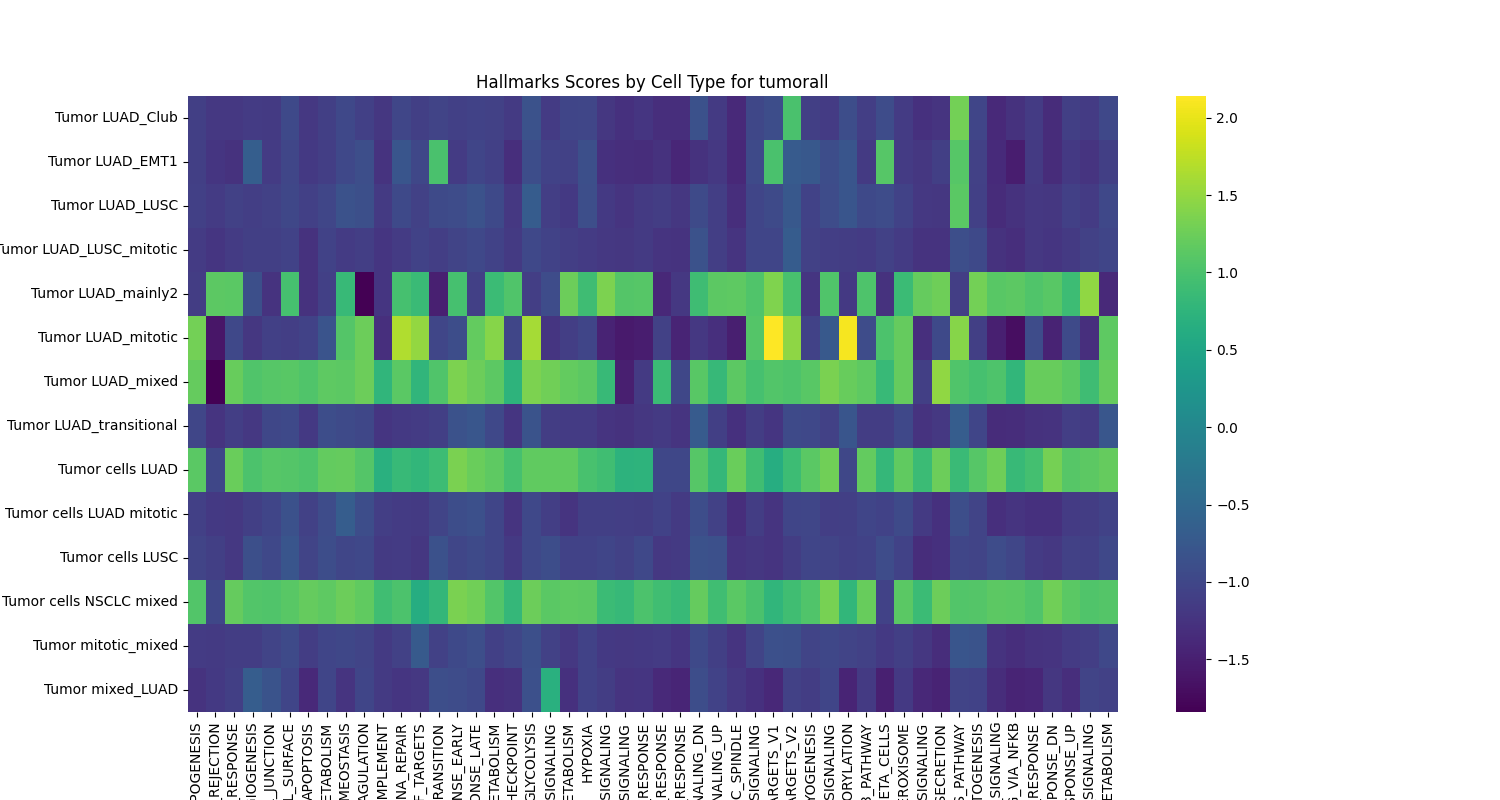

Source data for this figure (header and first rows):
cell_type, ADIPOGENESIS, ALLOGRAFT_REJECTION, ANDROGEN_RESPONSE, ANGIOGENESIS, APICAL_JUNCTION, APICAL_SURFACE, APOPTOSIS, BILE_ACID_METABOLISM, CHOLESTEROL_HOMEOSTASIS, COAGULATION, COMPLEMENT, DNA_REPAIR, E2F_TARGETS, EPITHELIAL_MESENCHYMAL_TRANSITION, ESTROGEN_RESPONSE_EARLY, ESTROGEN_RESPONSE_LATE, FATTY_ACID_METABOLISM, G2M_CHECKPOINT, GLYCOLYSIS, HEDGEHOG_SIGNALING, HEME_METABOLISM, HYPOXIA, IL2_STAT5_SIGNALING
Tumor LUAD_Club, -1.107, -1.196, -1.188, -1.142, -1.168, -0.9572, -1.191, -1.106, -0.9756, -1.087, -1.208, -1.013, -1.104, -1.046, -1.084, -1.056, -1.077, -1.163, -0.8318, -1.143, -1.03, -1.012, -1.208
Tumor LUAD_EMT1, -1.099, -1.233, -1.278, -0.6643, -1.144, -1.006, -1.182, -1.113, -0.9804, -0.9015, -1.265, -0.7931, -0.992, 1.0, -1.155, -1.032, -1.081, -1.321, -0.9118, -1.049, -1.077, -0.8902, -1.282
Tumor LUAD_LUSC, -1.089, -1.151, -1.073, -1.119, -1.071, -0.9994, -1.08, -1.01, -0.8446, -0.8907, -1.159, -0.9548, -1.068, -0.949, -0.9261, -0.836, -0.9608, -1.201, -0.6944, -1.113, -1.175, -0.8982, -1.181
Tumor LUAD_LUSC_mitotic, -1.155, -1.221, -1.144, -1.096, -1.096, -1.06, -1.267, -1.052, -1.144, -1.125, -1.22, -1.154, -1.058, -1.116, -1.033, -0.9771, -1.048, -1.164, -0.9731, -1.05, -1.122, -1.155, -1.188
Tumor LUAD_mainly2, -1.139, 1.132, 1.126, -0.8892, -1.251, 0.9644, -1.272, -1.08, 0.836, -1.831, -1.225, 0.9658, 0.8637, -1.498, 0.9618, -1.09, 0.8692, 1.049, -1.124, -0.9354, 1.243, 0.9109, 1.354
Tumor LUAD_mitotic, 1.298, -1.612, -0.9775, -1.208, -1.081, -1.122, -1.062, -0.8122, 1.078, 1.248, -1.299, 1.667, 1.502, -1.007, -0.917, 1.189, 1.416, -1.003, 1.6, -1.225, -1.116, -1.022, -1.458
Tumor LUAD_mixed, 1.194, -1.841, 1.21, 1.05, 1.09, 1.1, 1.051, 1.153, 1.142, 1.243, 0.7714, 1.119, 0.7568, 1.052, 1.349, 1.243, 1.142, 0.7281, 1.352, 1.278, 1.186, 1.131, 0.8434
Tumor LUAD_transitional, -1.01, -1.244, -1.124, -1.198, -0.9961, -0.964, -1.188, -0.9207, -0.9465, -0.9937, -1.231, -1.183, -1.149, -1.105, -0.8442, -0.768, -0.9802, -1.23, -0.822, -1.137, -1.147, -1.148, -1.246
Tumor cells LUAD, 1.12, -1.0, 1.234, 1.011, 1.087, 1.077, 1.027, 1.187, 1.207, 1.083, 0.6853, 0.8419, 0.7782, 0.8848, 1.343, 1.229, 1.152, 0.972, 1.164, 1.168, 1.164, 0.9827, 0.9264
Tumor cells LUAD mitotic, -1.085, -1.178, -1.2, -1.101, -1.017, -0.8603, -1.068, -0.9271, -0.6747, -0.911, -1.121, -1.145, -1.165, -1.037, -0.9094, -0.8718, -1.024, -1.248, -0.9739, -1.116, -1.241, -1.099, -1.106
Tumor cells LUSC, -1.033, -1.109, -1.195, -0.8913, -0.9789, -0.7842, -1.04, -0.9159, -1.006, -0.9771, -1.164, -1.153, -1.206, -0.8536, -1.011, -0.9393, -1.018, -1.178, -0.9737, -0.9122, -1.062, -1.06, -1.031
Tumor cells NSCLC mixed, 1.057, -1.0, 1.207, 1.052, 1.049, 1.103, 1.194, 1.147, 1.253, 1.163, 0.926, 1.013, 0.6208, 0.7958, 1.342, 1.279, 1.052, 0.8119, 1.245, 1.117, 1.156, 1.132, 0.8743
Tumor mitotic_mixed, -1.152, -1.16, -1.132, -1.13, -1.041, -0.942, -1.126, -1.029, -0.9878, -1.047, -1.159, -1.07, -0.7294, -1.077, -0.9545, -0.9011, -1.087, -1.015, -0.8801, -1.079, -1.194, -1.06, -1.173
Tumor mixed_LUAD, -1.261, -1.173, -1.102, -0.6763, -0.8193, -1.021, -1.379, -1.02, -1.238, -1.023, -1.171, -1.225, -1.2, -0.9051, -0.9291, -0.983, -1.304, -1.268, -0.8696, 0.6845, -1.29, -1.054, -1.132
